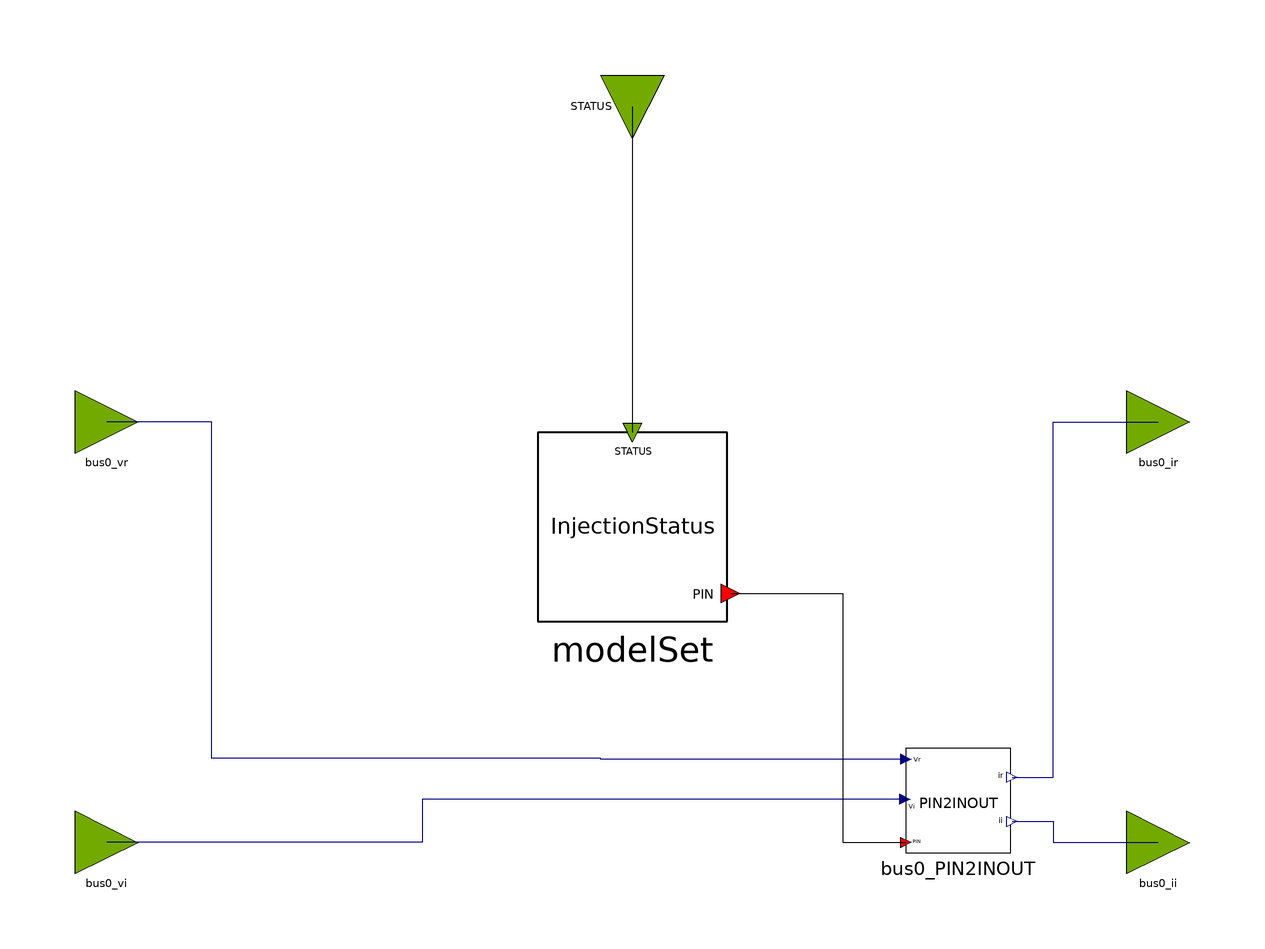

The component connection diagram of the Modelica model below, drawn from its own Placement and Line annotations.

partial block FMUTemplateInjectionStatus
  extends FMUTemplateCommon;

  OpalRT.NonElectrical.SignalRouting.PIN2INOUT bus0_PIN2INOUT
    annotation (Placement(transformation(extent={{52,-42},{72,-22}})));
  OpalRT.NonElectrical.Connector.InputInterfacePin bus0_vr
    annotation (Placement(transformation(extent={{-106,34},{-94,46}})));
  OpalRT.NonElectrical.Connector.InputInterfacePin bus0_vi
    annotation (Placement(transformation(extent={{-106,-46},{-94,-34}})));
  OpalRT.NonElectrical.Connector.OutputInterfacePin bus0_ir
    annotation (Placement(transformation(extent={{94,34},{106,46}})));
  OpalRT.NonElectrical.Connector.OutputInterfacePin bus0_ii
    annotation (Placement(transformation(extent={{94,-46},{106,-34}})));
  OpalRT.NonElectrical.Connector.InputInterfacePin STATUS
    annotation (Placement(transformation(extent={{-6,-6},{6,6}},
        rotation=-90,
        origin={0,100})));
  replaceable OpalRT.ModelSets.InjectionStatus modelSet
    annotation (Placement(transformation(extent={{-18,2},{18,38}})));
equation
  connect(bus0_PIN2INOUT.vr, bus0_vr) annotation (Line(points={{52,-24.2},{-6,-24.2},
          {-6,-24},{-80,-24},{-80,40},{-100,40}}, color={0,0,127}));
  connect(bus0_PIN2INOUT.vi, bus0_vi) annotation (Line(points={{51.8,-31.8},{-40,
          -31.8},{-40,-40},{-100,-40}}, color={0,0,127}));
  connect(bus0_PIN2INOUT.ir, bus0_ir) annotation (Line(points={{72.2,-27.6},{80,
          -27.6},{80,40},{100,40}}, color={0,0,127}));
  connect(bus0_PIN2INOUT.ii, bus0_ii) annotation (Line(points={{72.2,-36},{80,-36},
          {80,-40},{100,-40}}, color={0,0,127}));
  connect(STATUS, modelSet.STATUS) annotation (Line(points={{0,100},{0,38}}, color={0,0,0}));
  connect(modelSet.bus0, bus0_PIN2INOUT.p) annotation (Line(points={{18.72,7.4},
          {40,7.4},{40,-40},{52,-40}}, color={0,0,0}));
end FMUTemplateInjectionStatus;